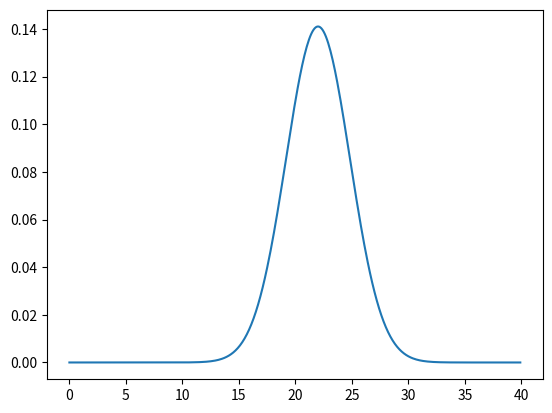

This figure's Python source:
from math import *
import matplotlib.pyplot as plt
import numpy as np

# gaussian function
def f(mu, sigma2, x):
    ''' f takes in a mean and squared variance, and an input x
       and returns the gaussian value.'''
    coefficient = 1.0 / sqrt(2.0 * pi *sigma2)
    exponential = exp(-0.5 * (x-mu) ** 2 / sigma2)
    return coefficient * exponential

def update(mean1, var1, mean2, var2):
    ''' This function takes in two means and two squared variance terms,
        and returns updated gaussian parameters.'''
    # Calculate the new parameters
    new_mean = (var2*mean1 + var1*mean2)/(var2+var1)
    new_var = 1/(1/var2 + 1/var1)
    
    return [new_mean, new_var]
def predict(mean1,var1 ,mean2,var2):
    mean = mean1 + mean2
    var = var1 + var2
    return [mean , var]


new_params = predict(10, 4, 12, 4)
print(new_params)

mu = new_params[0]
sigma2 = new_params[1]

# define a range of x values
x_axis = np.arange(0, 40, 0.1)

# create a corresponding list of gaussian values
g = []
for x in x_axis:
    g.append(f(mu, sigma2, x))

# plot the result 
plt.plot(x_axis, g)
plt.show()
